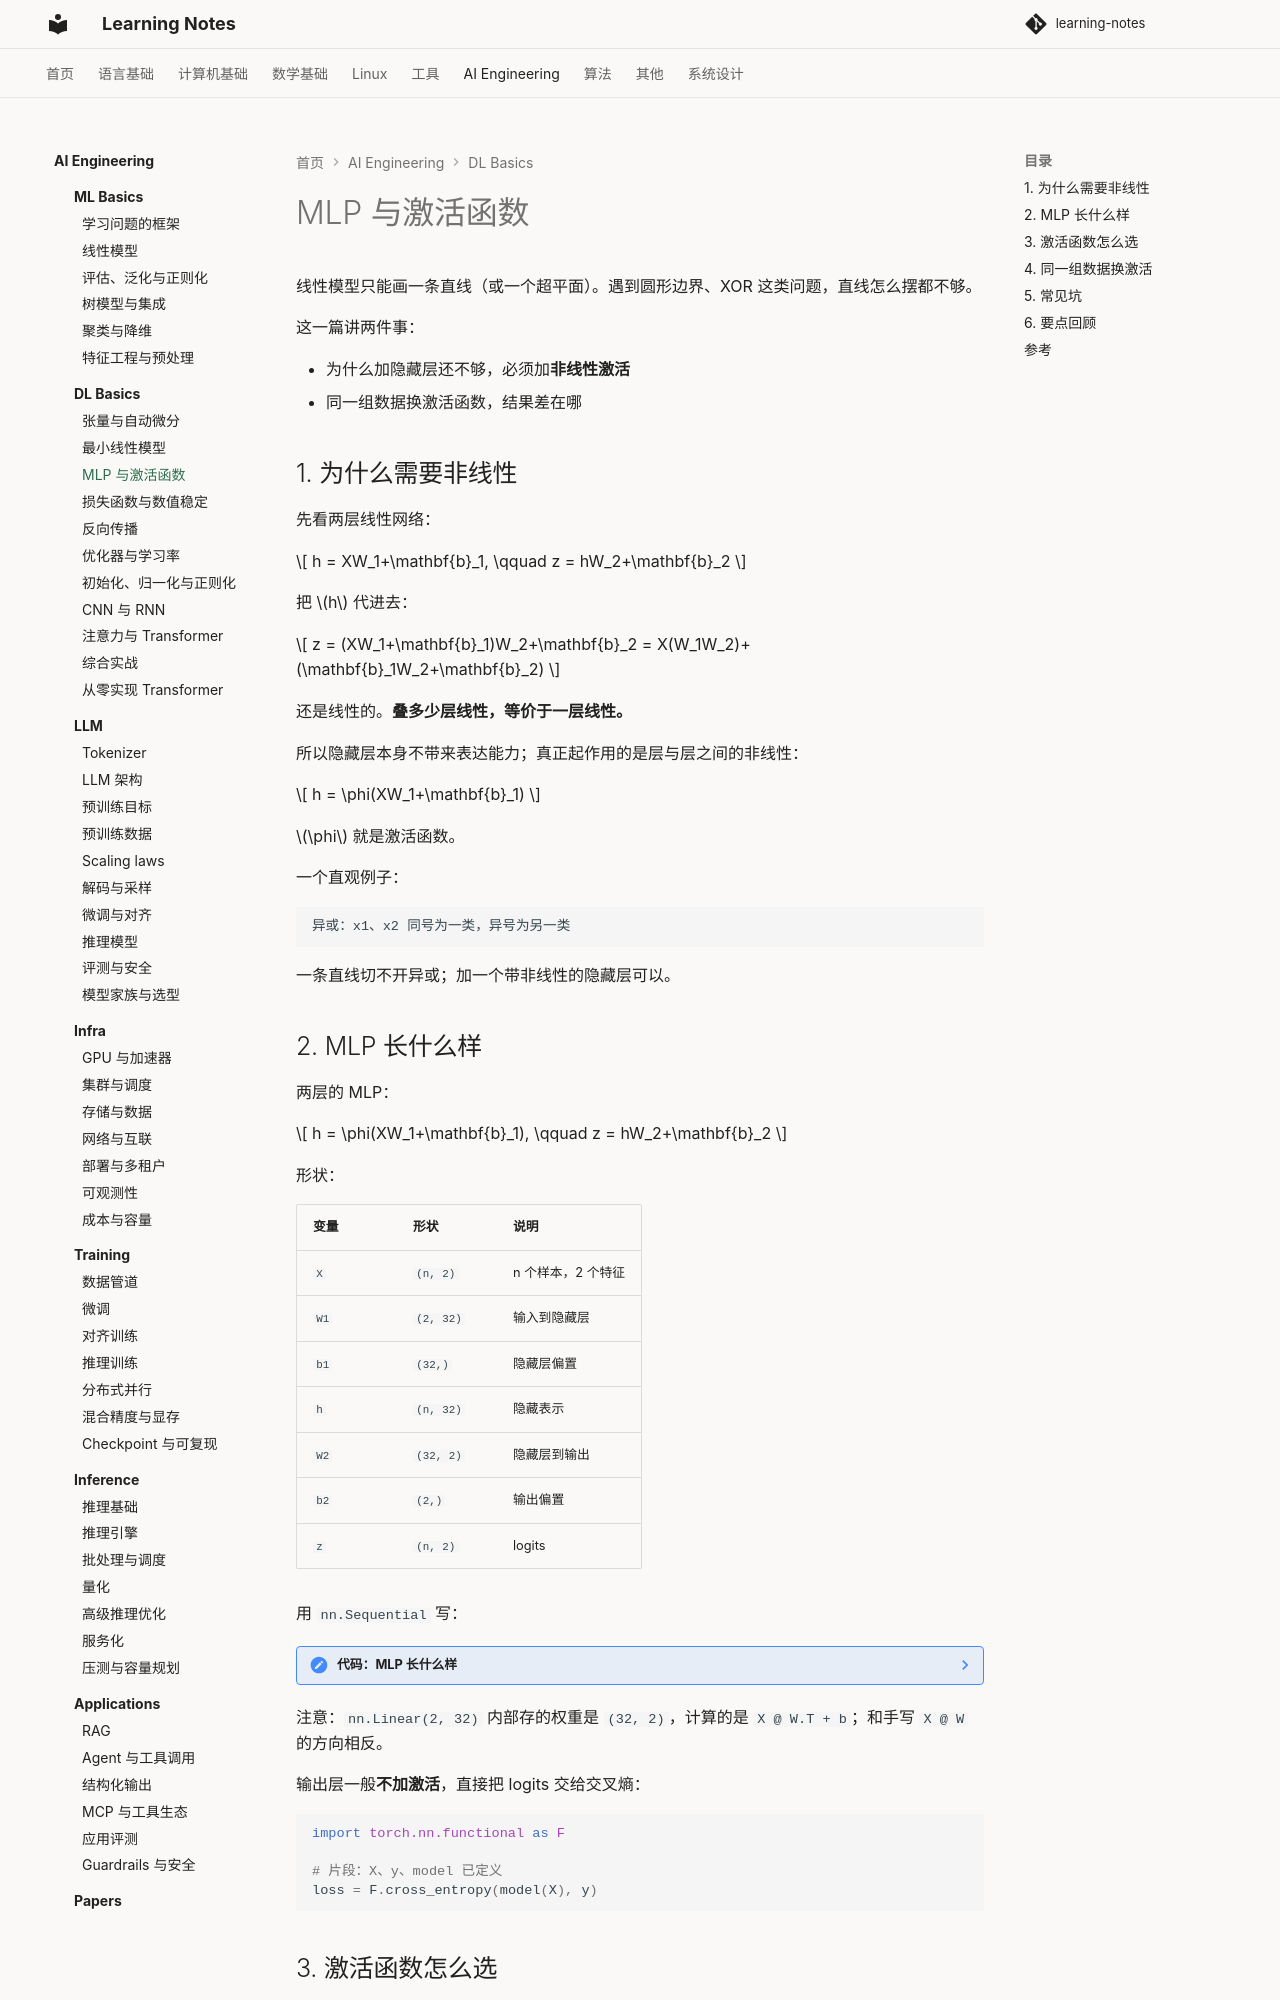

repository: handwan/learning-notes · page: 06-ai/dl-basics/03-MLP与激活函数/index.html · generator: mkdocs

# MLP 与激活函数

线性模型只能画一条直线（或一个超平面）。遇到圆形边界、XOR 这类问题，直线怎么摆都不够。

这一篇讲两件事：

- 为什么加隐藏层还不够，必须加**非线性激活**
- 同一组数据换激活函数，结果差在哪

## 1. 为什么需要非线性

先看两层线性网络：

$$
h = XW_1+\mathbf{b}_1,
\qquad
z = hW_2+\mathbf{b}_2
$$

把 $h$ 代进去：

$$
z = (XW_1+\mathbf{b}_1)W_2+\mathbf{b}_2
= X(W_1W_2)+(\mathbf{b}_1W_2+\mathbf{b}_2)
$$

还是线性的。**叠多少层线性，等价于一层线性。**

所以隐藏层本身不带来表达能力；真正起作用的是层与层之间的非线性：

$$
h = \phi(XW_1+\mathbf{b}_1)
$$

$\phi$ 就是激活函数。

一个直观例子：

```text
异或：x1、x2 同号为一类，异号为另一类
```

一条直线切不开异或；加一个带非线性的隐藏层可以。

## 2. MLP 长什么样

两层的 MLP：

$$
h = \phi(XW_1+\mathbf{b}_1),
\qquad
z = hW_2+\mathbf{b}_2
$$

形状：

| 变量 | 形状 | 说明 |
|---|---|---|
| `X` | `(n, 2)` | n 个样本，2 个特征 |
| `W1` | `(2, 32)` | 输入到隐藏层 |
| `b1` | `(32,)` | 隐藏层偏置 |
| `h` | `(n, 32)` | 隐藏表示 |
| `W2` | `(32, 2)` | 隐藏层到输出 |
| `b2` | `(2,)` | 输出偏置 |
| `z` | `(n, 2)` | logits |

用 `nn.Sequential` 写：

??? note "代码：MLP 长什么样"
    ```python
    import torch.nn as nn

    model = nn.Sequential(
        nn.Linear(2, 32),
        nn.ReLU(),
        nn.Linear(32, 2),
    )
    ```

注意：`nn.Linear(2, 32)` 内部存的权重是 `(32, 2)`，计算的是 `X @ W.T + b`；和手写 `X @ W` 的方向相反。

输出层一般**不加激活**，直接把 logits 交给交叉熵：

```python
import torch.nn.functional as F

# 片段：X、y、model 已定义
loss = F.cross_entropy(model(X), y)
```

## 3. 激活函数怎么选

| 激活 | 公式 | 范围 | 特点 |
|---|---|---|---|
| ReLU | $\max(0,x)$ | $[0,\infty)$ | 简单、快；负半轴梯度为 0，可能“死单元” |
| LeakyReLU | $\max(\alpha x,x)$ | $(-\infty,\infty)$ | 负半轴留一个小斜率，缓解死单元 |
| GELU | $x\Phi(x)$ | 约 $(-0.17,\infty)$ | 平滑，Transformer 常用 |
| Tanh | $\tanh(x)$ | $(-1,1)$ | 零中心，饱和区梯度小 |
| Sigmoid | $\dfrac{1}{1+e^{-x}}$ | $(0,1)$ | 饱和明显；常用于门控、二分类输出 |
| SiLU / Swish | $x\sigma(x)$ | 约 $(-0.28,\infty)$ | 平滑，部分 LLM 使用 |

选择顺序：

1. **隐藏层默认 ReLU 或 GELU**
2. 训练不稳、死单元多，试 LeakyReLU / GELU / SiLU
3. 需要 bounded 表示或门控，用 Tanh / Sigmoid
4. **输出层不要用 ReLU**；多分类输出 logits 交给交叉熵（内部做 softmax），二分类输出 logit 交给 `BCEWithLogitsLoss`（内部做 sigmoid）
